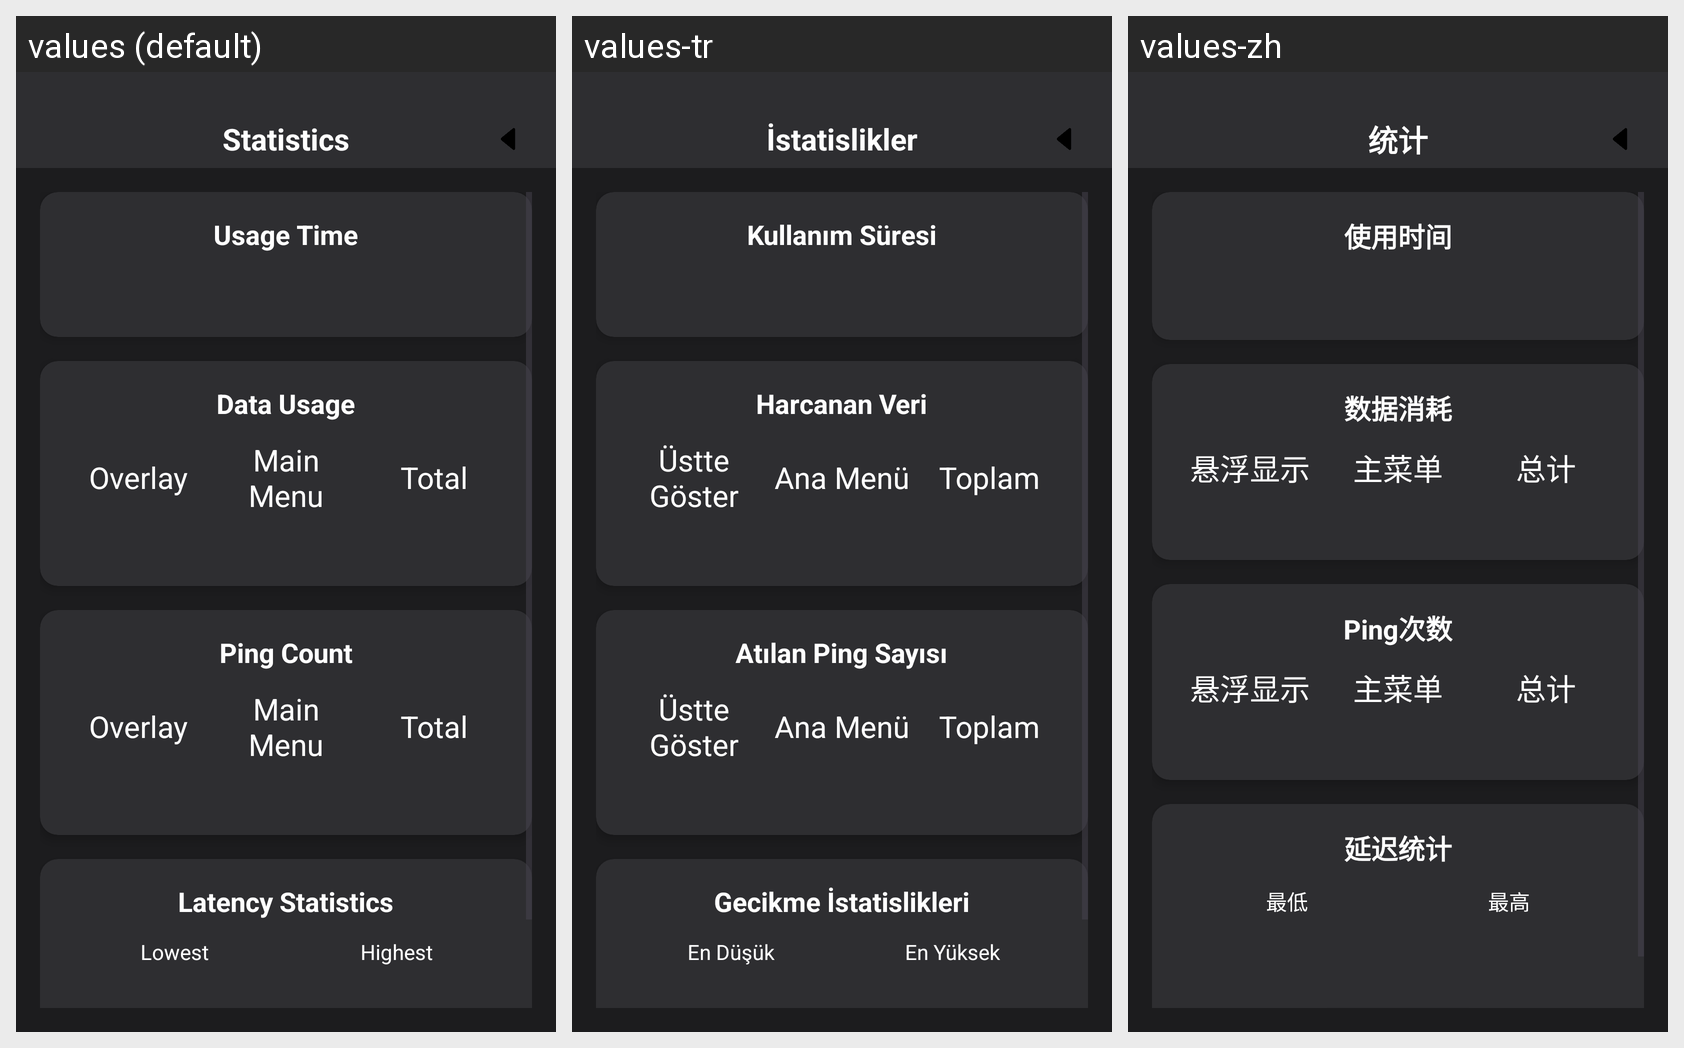

For this localized Android screen grid, give each drawn string resource with its value in every locale shown.
Android screen res/layout/activity_stats.xml rendered under 3 locales, left to right: values (default), values-tr, values-zh. Device: Nexus 5 (rendered at 1080×1920; each locale shown at half size, 540×960, under a caption strip naming it); theme Theme.OverlayLatency.
Other locales in the repository, not shown: values-de, values-fr, values-ru.
Strings drawn on this screen, with the default value and each locale's value (text and hints the layout hard-codes, and strings that could not be matched under every locale, appear in the picture but are not listed):

stats_title
  values: Statistics
  values-tr: İstatislikler
  values-zh: 统计

stats_usage_time
  values: Usage Time
  values-tr: Kullanım Süresi
  values-zh: 使用时间

stats_usage_datas
  values: Data Usage
  values-tr: Harcanan Veri
  values-zh: 数据消耗

stats_usage_datas_overlay
  values: Overlay
  values-tr: Üstte Göster
  values-zh: 悬浮显示

stats_usage_datas_main_menu
  values: Main Menu
  values-tr: Ana Menü
  values-zh: 主菜单

stats_usage_datas_total
  values: Total
  values-tr: Toplam
  values-zh: 总计

stats_ping_count
  values: Ping Count
  values-tr: Atılan Ping Sayısı
  values-zh: Ping次数

stats_ping_count_overlay
  values: Overlay
  values-tr: Üstte Göster
  values-zh: 悬浮显示

stats_ping_count_main_menu
  values: Main Menu
  values-tr: Ana Menü
  values-zh: 主菜单

stats_ping_count_total
  values: Total
  values-tr: Toplam
  values-zh: 总计

stats_latency
  values: Latency Statistics
  values-tr: Gecikme İstatislikleri
  values-zh: 延迟统计

stats_latency_lowest
  values: Lowest
  values-tr: En Düşük
  values-zh: 最低

stats_latency_highest
  values: Highest
  values-tr: En Yüksek
  values-zh: 最高
